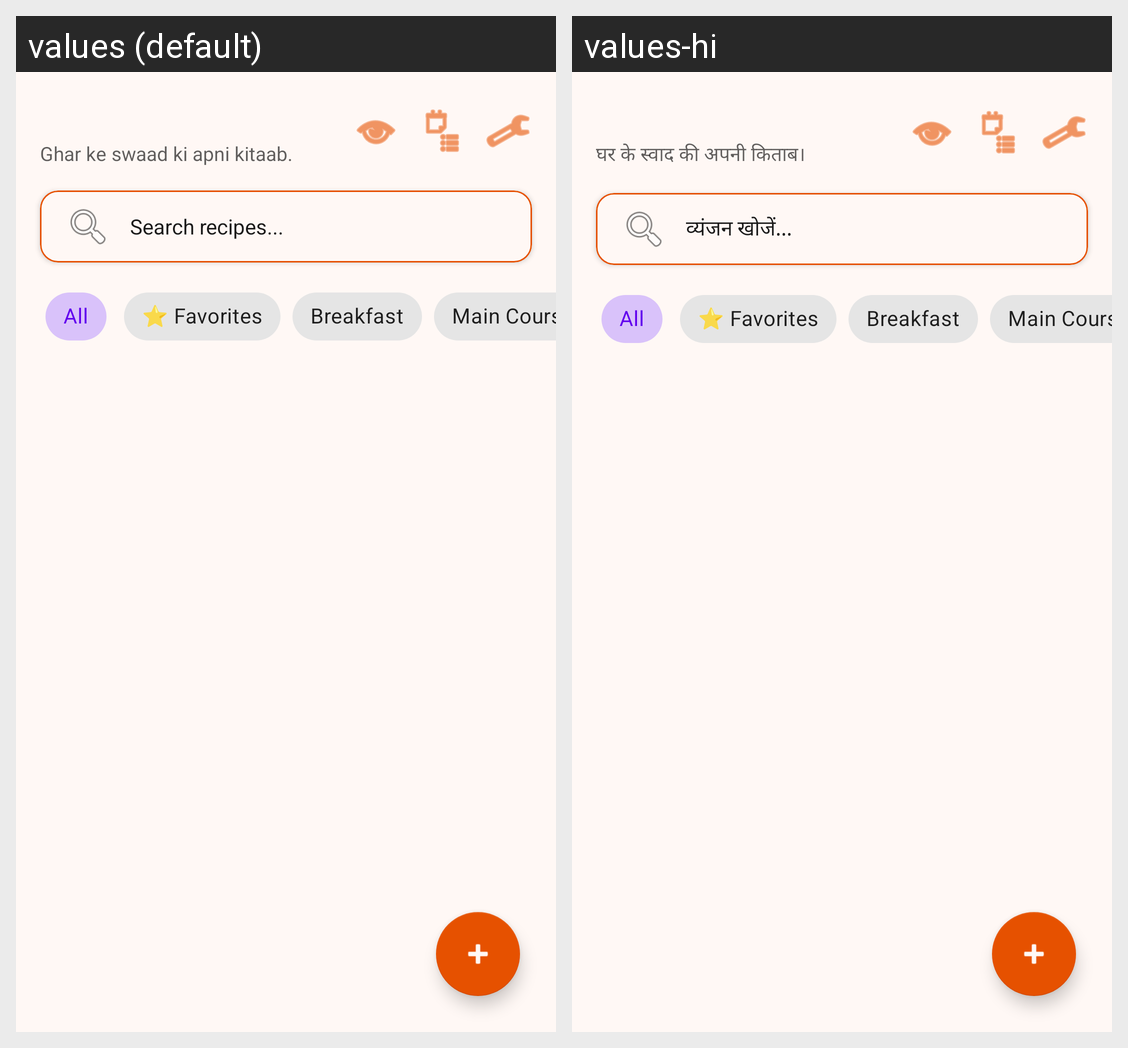

The Android screen above is rendered under two locales of the same app. Produce the string resources it draws, with the default and per-locale values.
Android screen res/layout/activity_main.xml rendered under 2 locales, left to right: values (default), values-hi. Device: Nexus 5 (rendered at 1080×1920; each locale shown at half size, 540×960, under a caption strip naming it); theme Theme.Annapurna.
Strings drawn on this screen, with the default value and each locale's value (text and hints the layout hard-codes, and strings that could not be matched under every locale, appear in the picture but are not listed):

app_tagline
  values: Ghar ke swaad ki apni kitaab.
  values-hi: घर के स्वाद की अपनी किताब।

search_recipes
  values: Search recipes...
  values-hi: व्यंजन खोजें...
